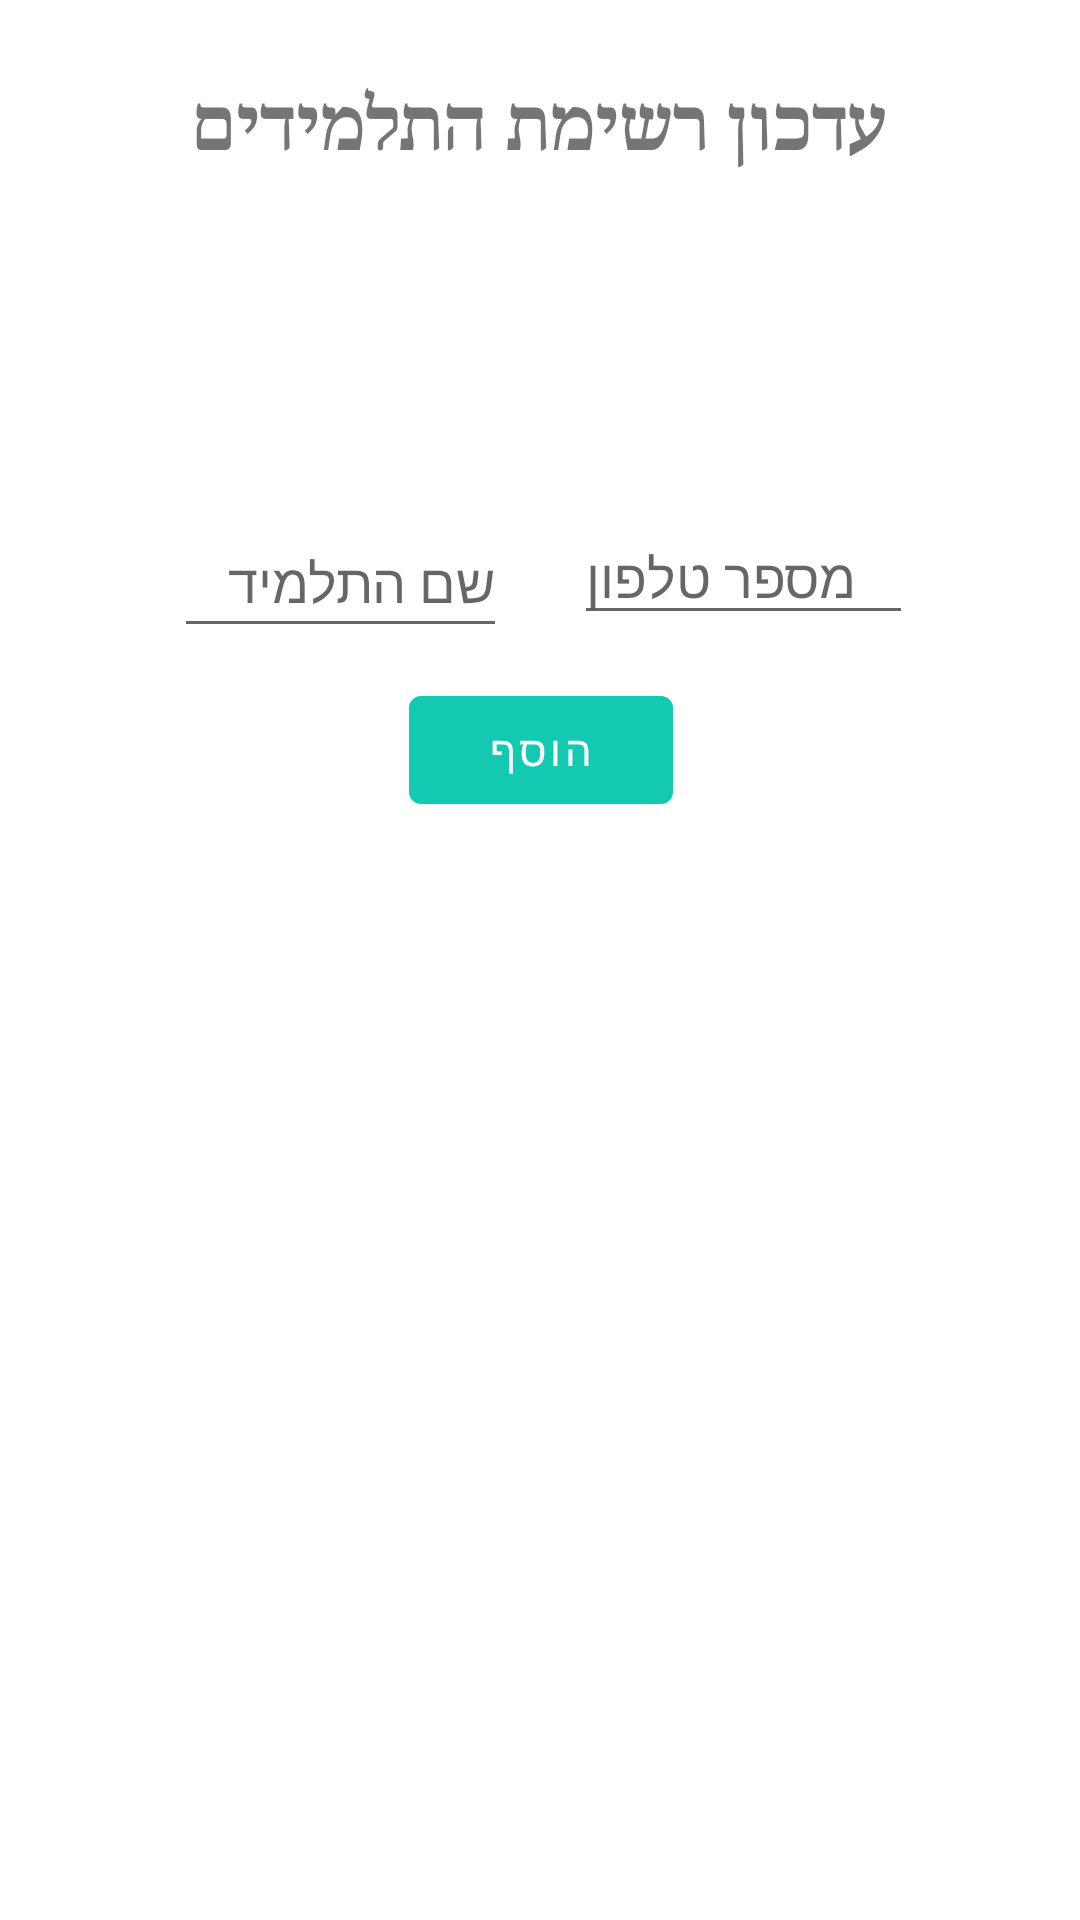

Reconstruct the res/layout file that produces this screen, plus the resources it refers to.
<!-- AndroidManifest.xml: application theme Theme.SMSsender -->
<!-- res/layout/fragment_addstudent.xml -->
<?xml version="1.0" encoding="utf-8"?>
<androidx.constraintlayout.widget.ConstraintLayout xmlns:android="http://schemas.android.com/apk/res/android"
    xmlns:app="http://schemas.android.com/apk/res-auto"
    xmlns:tools="http://schemas.android.com/tools"
    android:layout_width="match_parent"
    android:layout_height="match_parent"
    tools:context=".ui.home.AddStudentFragment">

    <EditText
        android:id="@+id/phoneEditText"
        android:layout_width="113dp"
        android:layout_height="wrap_content"
        android:hint="מספר טלפון"
        android:inputType="phone"
        app:layout_constraintBottom_toBottomOf="parent"
        app:layout_constraintEnd_toEndOf="parent"
        app:layout_constraintHorizontal_bias="0.775"
        app:layout_constraintStart_toStartOf="parent"
        app:layout_constraintTop_toTopOf="parent"
        app:layout_constraintVertical_bias="0.284" />

    <EditText
        android:id="@+id/nameEditText"
        android:layout_width="111dp"
        android:layout_height="47dp"
        android:layout_weight="1"
        android:hint="שם התלמיד"
        app:layout_constraintBottom_toBottomOf="parent"
        app:layout_constraintEnd_toEndOf="parent"
        app:layout_constraintHorizontal_bias="0.233"
        app:layout_constraintStart_toStartOf="parent"
        app:layout_constraintTop_toTopOf="parent"
        app:layout_constraintVertical_bias="0.285" />

    <Button
        android:id="@+id/addButton"
        android:layout_width="wrap_content"
        android:layout_height="wrap_content"
        android:text="הוסף"
        app:layout_constraintBottom_toBottomOf="parent"
        app:layout_constraintEnd_toEndOf="parent"
        app:layout_constraintHorizontal_bias="0.501"
        app:layout_constraintStart_toStartOf="parent"
        app:layout_constraintTop_toTopOf="parent"
        app:layout_constraintVertical_bias="0.382"
        tools:ignore="MissingConstraints" />

    <TextView
        android:id="@+id/textHeader"
        android:layout_width="wrap_content"
        android:layout_height="wrap_content"
        android:fontFamily="serif"
        android:text="עדכון רשימת התלמידים"
        android:textSize="24sp"
        android:textStyle="bold"
        app:layout_constraintBottom_toBottomOf="parent"
        app:layout_constraintEnd_toEndOf="parent"
        app:layout_constraintStart_toStartOf="parent"
        app:layout_constraintTop_toTopOf="parent"
        app:layout_constraintVertical_bias="0.04"
        tools:ignore="MissingConstraints" />
</androidx.constraintlayout.widget.ConstraintLayout>
<!-- resources referenced by this layout -->
<resources>
  <style name="Theme.SMSsender" parent="Theme.MaterialComponents.DayNight.DarkActionBar">
          
          <item name="colorPrimary">@color/purple_500</item>
          <item name="colorPrimaryVariant">@color/purple_700</item>
          <item name="colorOnPrimary">@color/white</item>
          
          <item name="colorSecondary">@color/teal_200</item>
          <item name="colorSecondaryVariant">@color/teal_700</item>
          <item name="colorOnSecondary">@color/black</item>
          
          <item name="android:statusBarColor">?attr/colorPrimaryVariant</item>
          
      </style>
  <color name="purple_500">#14c9b1</color> /
  <color name="purple_700">#119685</color>
  <color name="white">#FFFFFFFF</color>
  <color name="teal_200">#FF03DAC5</color>
  <color name="teal_700">#FF018786</color>
  <color name="black">#FF000000</color>
</resources>
